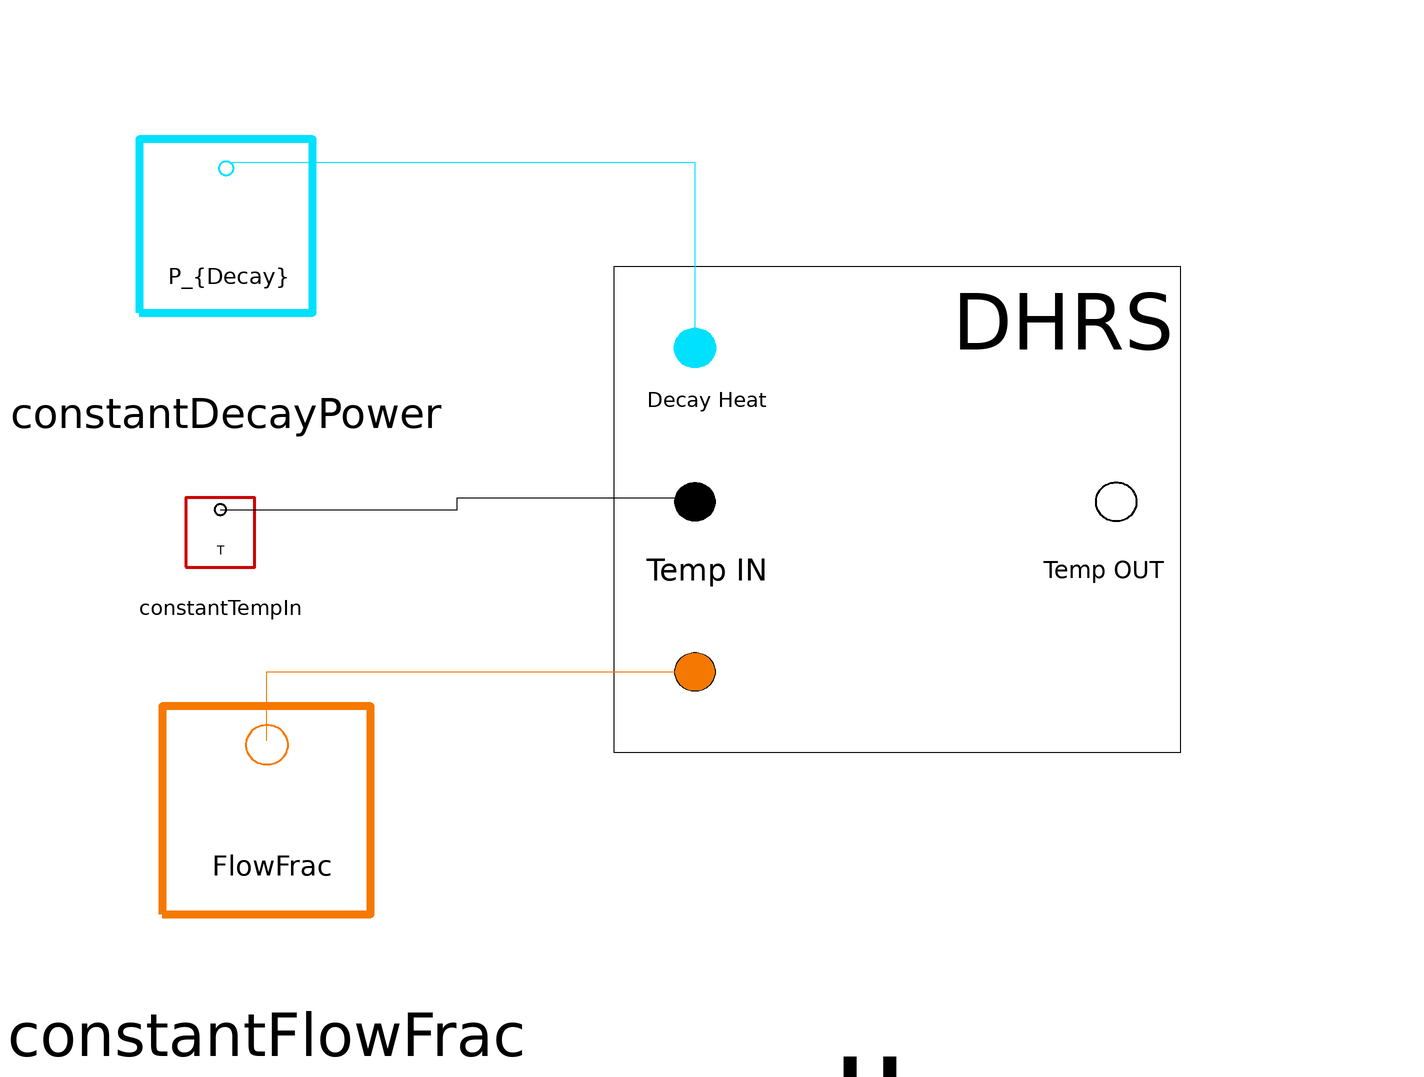

This picture is the connection diagram that the Modelica source below describes through its graphical annotations.

model TestDHRS
        SMD_MSR_Modelica.HeatTransport.DHRS dhrs( Cp_fluid = 1.9665E-3, DHRS_MaxPowerRm = 0, DHRS_PowerBleed = 0, DHRS_time = 10, DHRS_timeConstant = 10,m_DHRS = 1.625049507600000e+02, m_Pi_C_PHX = 1, m_dotNom = 7.5708E-02 * 2.14647E+03, tauDHRStoPHX = 1.385) annotation(
          Placement(visible = true, transformation(origin = {36, -2}, extent = {{-70, -70}, {70, 70}}, rotation = 0)));
        SMD_MSR_Modelica.QAtoolBox.TestIO.ConstantFlowFrac constantFlowFrac(ConstantFlowFrac = 1) annotation(
          Placement(visible = true, transformation(origin = {-80, -40}, extent = {{-30, -30}, {30, 30}}, rotation = 0)));
        SMD_MSR_Modelica.QAtoolBox.TestIO.ConstantDecayPower constantDecayPower(DecayPower = 0) annotation(
          Placement(visible = true, transformation(origin = {-87, 61}, extent = {{-25, -25}, {25, 25}}, rotation = 0)));
  SMD_MSR_Modelica.QAtoolBox.TestIO.ConstantTempIn constantTempIn(TestTempIn = 100)  annotation(
          Placement(visible = true, transformation(origin = {-88, 8}, extent = {{-10, -10}, {10, 10}}, rotation = 0)));
      equation
//connect(dhrs.DHRS_TempOUT, dhrs.DHRS_tempIN) annotation(
//    Line(points = {{67, 13}, {-6, 13}}));
        connect(constantFlowFrac.flowFraction_Out, dhrs.fuelFlowFrac) annotation(
          Line(points = {{-80, -28}, {-80, -16}, {-6, -16}}, color = {245, 121, 0}));
        connect(constantDecayPower.decayHeat_Out, dhrs.DHRS_DecayHeat) annotation(
          Line(points = {{-86, 72}, {-6, 72}, {-6, 40}}, color = {0, 225, 255}));
        connect(constantTempIn.temp_Out, dhrs.DHRS_tempIN) annotation(
          Line(points = {{-88, 12}, {-47, 12}, {-47, 14}, {-6, 14}}));
      end TestDHRS;